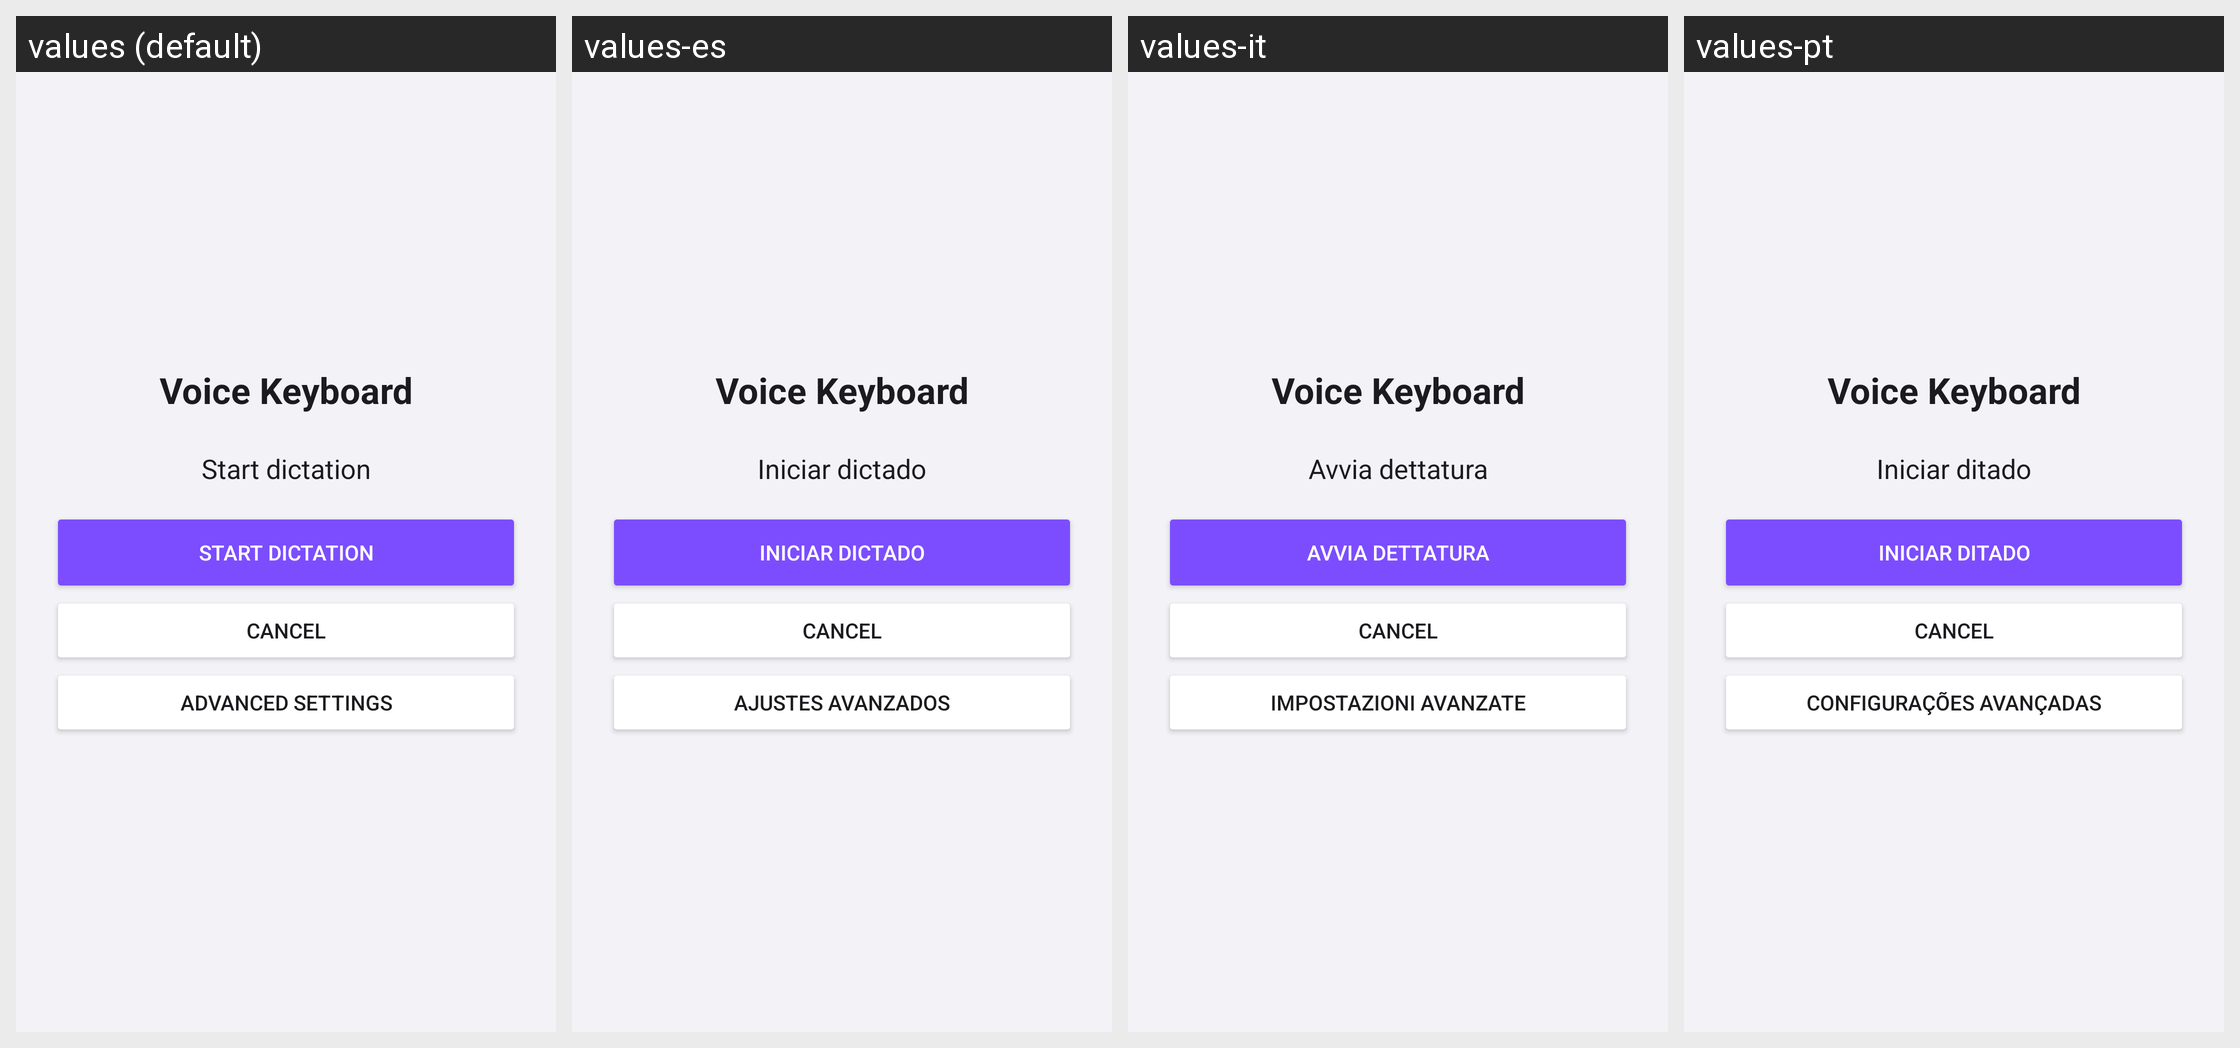

The same Android screen rendered under several of its app's locales, left to right. List the strings drawn on it with the default value and each locale's translation.
Android screen res/layout/activity_recognition.xml rendered under 4 locales, left to right: values (default), values-es, values-it, values-pt. Device: Nexus 5 (rendered at 1080×1920; each locale shown at half size, 540×960, under a caption strip naming it); theme Theme.VoiceKeyboard.
Other locales in the repository, not shown: values-ar, values-be, values-de, values-el, values-fi, values-fr, values-hi, values-ja, values-ko, values-pl, values-ru, values-tr, values-zh.
Strings drawn on this screen, with the default value and each locale's value (text and hints the layout hard-codes, and strings that could not be matched under every locale, appear in the picture but are not listed):

app_name
  values: Voice Keyboard
  values-es: Voice Keyboard  [not translated; the default value is used]
  values-it: Voice Keyboard  [not translated; the default value is used]
  values-pt: Voice Keyboard  [not translated; the default value is used]

recognition_start
  values: Start dictation
  values-es: Iniciar dictado
  values-it: Avvia dettatura
  values-pt: Iniciar ditado

settings_advanced
  values: Advanced settings
  values-es: Ajustes avanzados
  values-it: Impostazioni avanzate
  values-pt: Configurações avançadas
